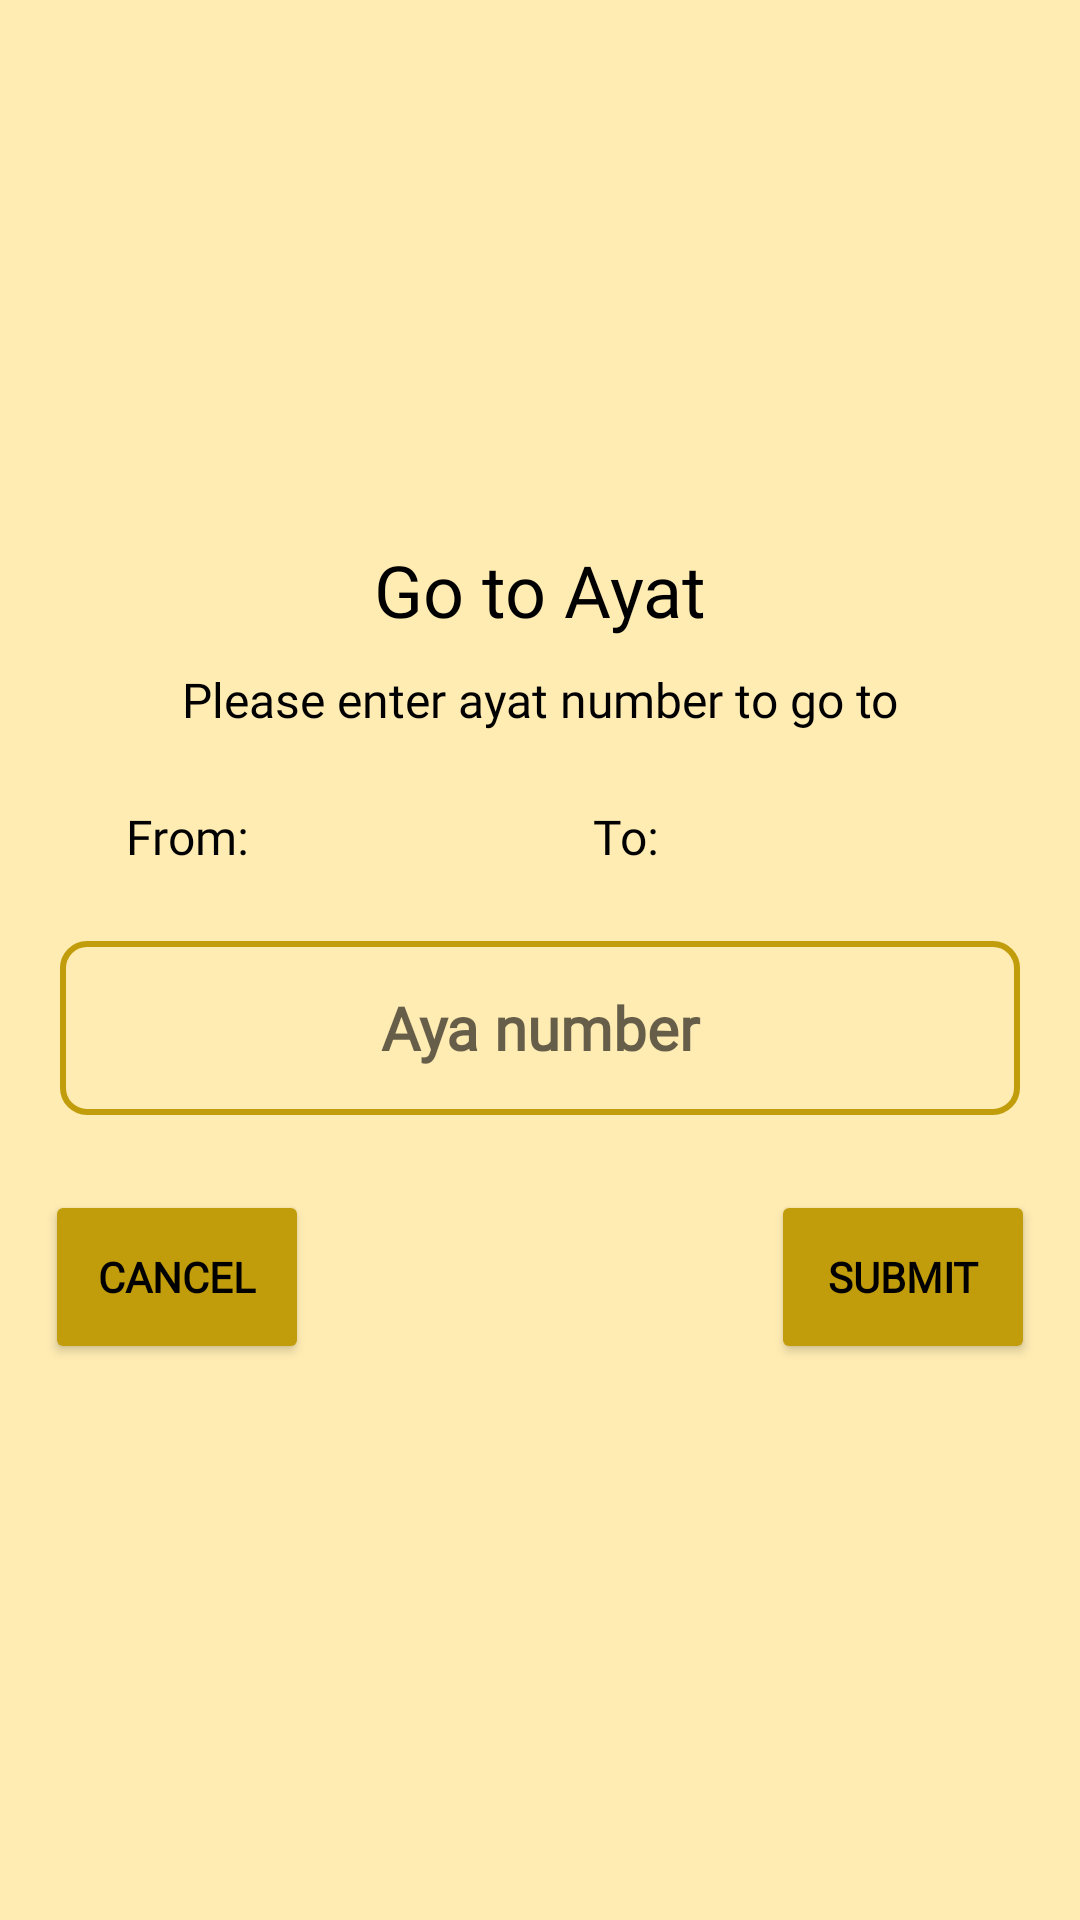

This screen was rendered from an Android layout file. Write that file and the resources it references.
<!-- AndroidManifest.xml: application theme Theme.Nimaz -->
<!-- res/layout/gotoayadialog.xml -->
<?xml version="1.0" encoding="utf-8"?>
<androidx.constraintlayout.widget.ConstraintLayout xmlns:android="http://schemas.android.com/apk/res/android"
    xmlns:app="http://schemas.android.com/apk/res-auto"
    android:layout_width="match_parent"
    android:layout_height="wrap_content"
    android:orientation="vertical"
    android:padding="10dp">

    <LinearLayout
        android:layout_width = "0dp"
        android:layout_height = "wrap_content"
        android:orientation = "vertical"
        app:layout_constraintBottom_toBottomOf = "parent"
        app:layout_constraintEnd_toEndOf = "parent"
        app:layout_constraintStart_toStartOf = "parent"
        app:layout_constraintTop_toTopOf = "parent">

        <TextView
            android:id="@+id/textView2"
            android:layout_width="176dp"
            android:layout_height="wrap_content"
            android:layout_gravity="center"
            android:fontFamily="@font/nunito"
            android:gravity="center"
            android:text="@string/go_to_ayat_dialog_label"
            android:textSize="24sp" />

        <TextView
            android:id="@+id/textView9"
            android:layout_width="match_parent"
            android:layout_height="41dp"
            android:layout_gravity="center"
            android:fontFamily="@font/nunito"
            android:gravity="center"
            android:text="@string/please_enter_ayat_number_to_go_to"
            android:textSize="16sp" />

        <androidx.constraintlayout.widget.ConstraintLayout
            android:layout_width="match_parent"
            android:layout_height="50dp">

            <androidx.constraintlayout.widget.ConstraintLayout
                android:id="@+id/constraintLayout12"
                android:layout_width="wrap_content"
                android:layout_height="wrap_content"
                android:layout_marginEnd="32dp"
                app:layout_constraintBottom_toBottomOf="parent"
                app:layout_constraintEnd_toEndOf="parent"
                app:layout_constraintStart_toEndOf="@+id/constraintLayout9"
                app:layout_constraintTop_toTopOf="parent">

                <TextView
                    android:id="@+id/textView42"
                    android:layout_width="wrap_content"
                    android:layout_height="wrap_content"
                    android:fontFamily="@font/nunito"
                    android:text="To:"
                    android:textSize="16sp"
                    app:layout_constraintBottom_toBottomOf="parent"
                    app:layout_constraintEnd_toEndOf="parent"
                    app:layout_constraintStart_toStartOf="parent"
                    app:layout_constraintTop_toTopOf="parent" />
            </androidx.constraintlayout.widget.ConstraintLayout>

            <androidx.constraintlayout.widget.ConstraintLayout
                android:id="@+id/constraintLayout11"
                android:layout_width="wrap_content"
                android:layout_height="wrap_content"
                android:layout_marginStart="32dp"
                app:layout_constraintBottom_toBottomOf="parent"
                app:layout_constraintStart_toStartOf="parent"
                app:layout_constraintTop_toTopOf="parent">

                <TextView
                    android:id="@+id/textView41"
                    android:layout_width="wrap_content"
                    android:layout_height="wrap_content"
                    android:fontFamily="@font/nunito"
                    android:text="From:"
                    android:textSize="16sp"
                    app:layout_constraintBottom_toBottomOf="parent"
                    app:layout_constraintEnd_toEndOf="parent"
                    app:layout_constraintStart_toStartOf="parent"
                    app:layout_constraintTop_toTopOf="parent" />
            </androidx.constraintlayout.widget.ConstraintLayout>

            <androidx.constraintlayout.widget.ConstraintLayout
                android:id="@+id/constraintLayout9"
                android:layout_width="wrap_content"
                android:layout_height="wrap_content"
                android:layout_marginStart="16dp"
                app:layout_constraintBottom_toBottomOf="parent"
                app:layout_constraintStart_toEndOf="@+id/constraintLayout11"
                app:layout_constraintTop_toTopOf="parent">

                <TextView
                    android:id="@+id/startAyaNumber"
                    android:layout_width="wrap_content"
                    android:layout_height="wrap_content"
                    android:fontFamily="@font/nunito"
                    android:textSize="16sp"
                    app:layout_constraintBottom_toBottomOf="parent"
                    app:layout_constraintEnd_toEndOf="parent"
                    app:layout_constraintStart_toStartOf="parent"
                    app:layout_constraintTop_toTopOf="parent" />
            </androidx.constraintlayout.widget.ConstraintLayout>

            <androidx.constraintlayout.widget.ConstraintLayout
                android:id="@+id/constraintLayout10"
                android:layout_width="wrap_content"
                android:layout_height="wrap_content"
                android:layout_marginEnd="32dp"
                app:layout_constraintBottom_toBottomOf="parent"
                app:layout_constraintEnd_toEndOf="parent"
                app:layout_constraintStart_toEndOf="@+id/constraintLayout12"
                app:layout_constraintTop_toTopOf="parent">

                <TextView
                    android:id="@+id/endAyaNumber"
                    android:layout_width="wrap_content"
                    android:layout_height="wrap_content"
                    android:fontFamily="@font/nunito"
                    android:textSize="16sp"
                    app:layout_constraintBottom_toBottomOf="parent"
                    app:layout_constraintEnd_toEndOf="parent"
                    app:layout_constraintStart_toStartOf="parent"
                    app:layout_constraintTop_toTopOf="parent" />
            </androidx.constraintlayout.widget.ConstraintLayout>

            <androidx.constraintlayout.widget.Barrier
                android:id="@+id/barrier2"
                android:layout_width="wrap_content"
                android:layout_height="wrap_content"
                android:layout_marginBottom="50dp"
                app:barrierDirection="left"
                app:constraint_referenced_ids="constraintLayout10,constraintLayout12"
                app:layout_constraintBottom_toBottomOf="parent"
                app:layout_constraintEnd_toEndOf="parent"
                app:layout_constraintStart_toStartOf="parent"
                app:layout_constraintTop_toTopOf="parent" />

        </androidx.constraintlayout.widget.ConstraintLayout>

        <EditText
            android:id="@+id/quranSearch"
            android:layout_width="match_parent"
            android:layout_height="58dp"
            android:layout_gravity="center"
            android:layout_margin="10dp"
            android:background="@drawable/inputfield"
            android:focusedByDefault="true"
            android:fontFamily="@font/nunito"
            android:hint="Aya number"
            android:importantForAutofill="no"
            android:inputType="number"
            android:padding="10dp"
            android:selectAllOnFocus="true"
            android:singleLine="true"
            android:textAlignment="center"
            android:textSize="20sp"
            android:textStyle="bold" />

        <LinearLayout
            android:layout_width = "match_parent"
            android:layout_height = "wrap_content"
            android:layout_gravity = "center"
            android:layout_marginTop = "10dp"
            android:gravity = "center"
            android:orientation = "horizontal">

            <androidx.constraintlayout.widget.ConstraintLayout
                android:layout_width = "match_parent"
                android:layout_height = "match_parent">

                <Button
                    android:id="@+id/dialogCancel"
                    style="@style/Base.Widget.AppCompat.Button.Colored"
                    android:layout_width="wrap_content"
                    android:layout_height="58dp"
                    android:layout_margin="5dp"
                    android:layout_marginTop="3dp"
                    android:layout_marginBottom="1dp"
                    android:fontFamily="@font/nunito"
                    android:text="@string/cancel"
                    android:textAllCaps="true"
                    android:textStyle="bold"
                    app:cornerRadius="10dp"
                    app:layout_constraintBottom_toBottomOf="parent"
                    app:layout_constraintStart_toStartOf="parent"
                    app:layout_constraintTop_toTopOf="parent" />

                <Button
                    android:id="@+id/dialogSubmit"
                    style="@style/Base.Widget.AppCompat.Button.Colored"
                    android:layout_width="wrap_content"
                    android:layout_height="58dp"
                    android:layout_margin="5sp"
                    android:layout_marginTop="2dp"
                    android:layout_marginBottom="6dp"
                    android:fontFamily="@font/nunito"
                    android:text="@string/submit"
                    android:textAllCaps="true"
                    android:textStyle="bold"
                    app:cornerRadius="10dp"
                    app:layout_constraintBottom_toBottomOf="parent"
                    app:layout_constraintEnd_toEndOf="parent"
                    app:layout_constraintTop_toTopOf="parent" />
            </androidx.constraintlayout.widget.ConstraintLayout>

        </LinearLayout>
    </LinearLayout>

</androidx.constraintlayout.widget.ConstraintLayout>
<!-- resources referenced by this layout -->
<resources>
  <!-- drawable inputfield (drawable) -->
  <?xml version="1.0" encoding="utf-8"?>
  <selector xmlns:android="http://schemas.android.com/apk/res/android">
      <item android:state_enabled="true" android:state_focused="true">
          <shape android:shape="rectangle">
              <corners android:radius="8dp"/>
              <stroke android:color="?attr/colorPrimary" android:width="2dp"/>
          </shape>
      </item>
      <item android:state_enabled="false">
          <shape android:shape="rectangle">
              <corners android:radius="8dp"/>
              <stroke android:color="?attr/colorSecondary" android:width="2dp"/>
          </shape>
      </item>
  </selector>
  <string name="cancel" translatable="false">Cancel</string>
  <string name="go_to_ayat_dialog_label" translatable="false">Go to Ayat</string>
  <string name="please_enter_ayat_number_to_go_to" translatable="false">Please enter ayat number to go to</string>
  <string name="submit" translatable="false">Submit</string>
  <style name="Theme.Nimaz" parent="Theme.MaterialComponents.Light">
          
          <item name="colorPrimary">@color/primaryColor</item>
          <item name="colorPrimaryVariant">@color/primaryLightColor</item>
          <item name="colorOnPrimary">@color/primaryTextColor</item>
          
          <item name="colorSecondary">@color/secondaryColor</item>
          <item name="colorSecondaryVariant">@color/secondaryLightColor</item>
          <item name="colorOnSecondary">@color/black</item>
          
          <item name="android:statusBarColor" tools:targetApi="l">?attr/colorPrimary</item>
          <item name="android:windowLightStatusBar">true</item>
          
          <item name="android:textColor">?attr/colorOnPrimary</item>
          <item name="android:windowBackground">@color/background</item>
          <item name="cardBackground">@color/cardBackground</item>
          <item name="lines">@color/background</item>
          <item name="whiteLines">@color/white</item>
          <item name="whiteLinesCompass">@color/white</item>
          <item name="highlight">@color/highlight</item>
          <item name="arabicName">@color/background</item>
          <item name="divider">@color/dividerLight</item>
      </style>
  <color name="primaryColor">#ffc818</color>
  <color name="primaryLightColor">#fffb58</color>
  <color name="primaryTextColor">#000000</color>
  <color name="secondaryColor">#c19c0b</color>
  <color name="secondaryLightColor">#f7cd49</color>
  <color name="black">#000000</color>
  <color name="background">#FFECB3</color>
  <color name="cardBackground">#FFFFFF</color>
  <color name="white">#FFFFFF</color>
  <color name="highlight">#f7cd49</color>
  <color name="dividerLight">#BFBCBCBC</color>
</resources>
